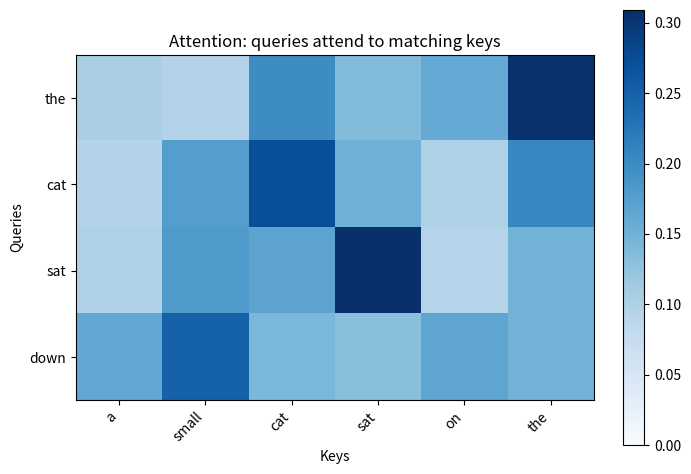
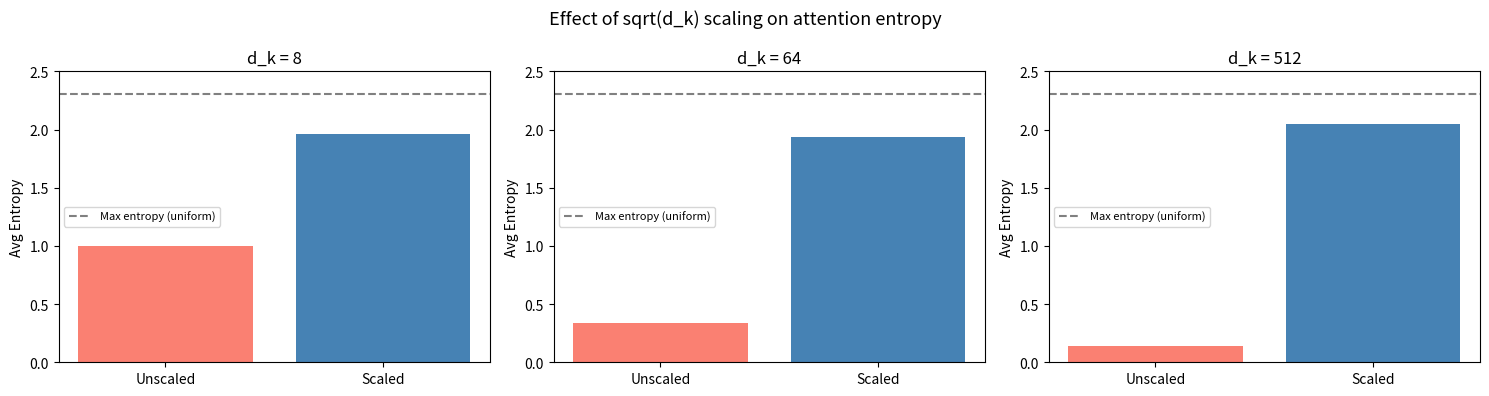
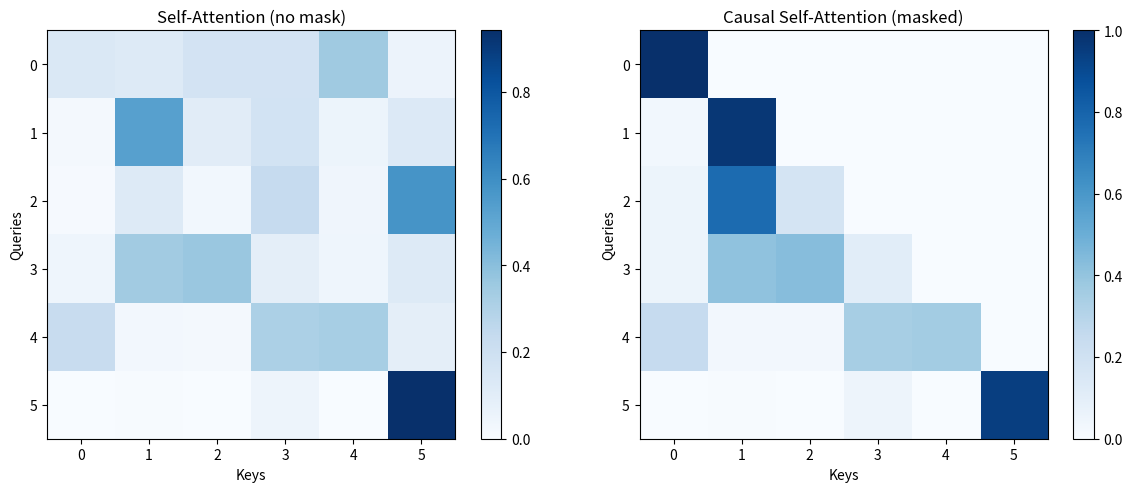
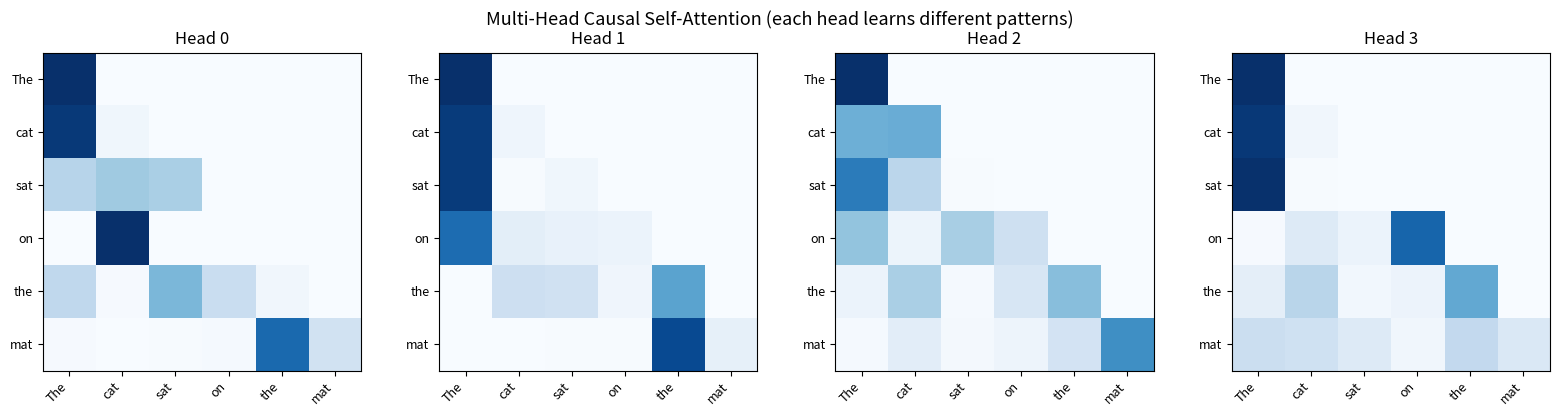
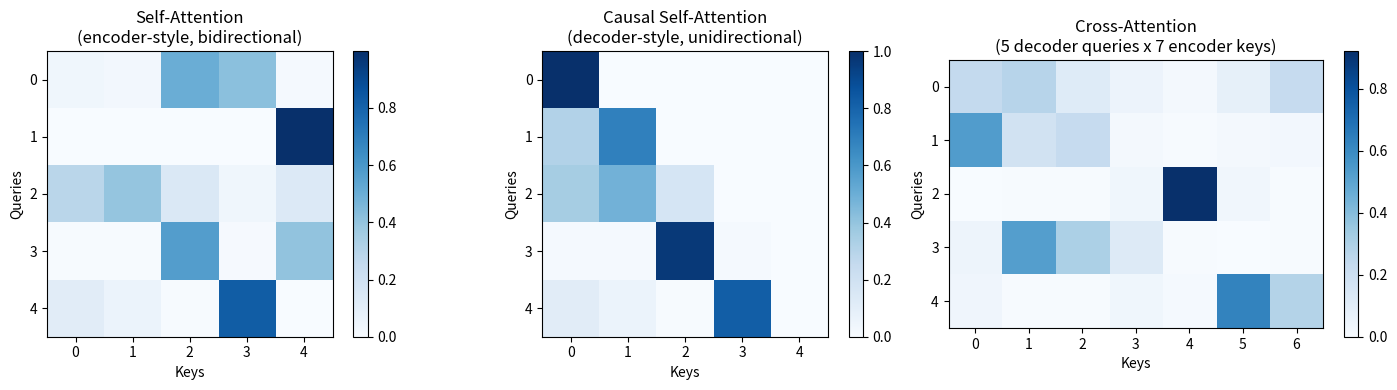

Source code (Python) for these figures, in order:
import numpy as np
import matplotlib.pyplot as plt
np.random.seed(42)
np.set_printoptions(precision=4, suppress=True)

def softmax(x, axis=-1):
    """Numerically stable softmax."""
    e = np.exp(x - x.max(axis=axis, keepdims=True))
    return e / e.sum(axis=axis, keepdims=True)

def scaled_dot_product_attention(Q, K, V, mask=None):
    """Scaled dot-product attention.
    
    Args:
        Q: (..., n, d_k) queries
        K: (..., m, d_k) keys
        V: (..., m, d_v) values
        mask: (..., n, m) additive mask. Use -inf to block positions.
    Returns:
        output: (..., n, d_v)
        weights: (..., n, m) attention weights
    """
    d_k = Q.shape[-1]
    
    # Compute attention scores
    scores = Q @ K.swapaxes(-2, -1) / np.sqrt(d_k)  # (..., n, m)
    
    # Apply mask (if any)
    if mask is not None:
        scores = scores + mask
    
    # Softmax over keys dimension
    weights = softmax(scores, axis=-1)  # (..., n, m)
    
    # Weighted sum of values
    output = weights @ V  # (..., n, d_v)
    
    return output, weights

# Demo
n, m, d_k, d_v = 4, 6, 8, 8
Q = np.random.randn(n, d_k)
K = np.random.randn(m, d_k)
V = np.random.randn(m, d_v)

output, weights = scaled_dot_product_attention(Q, K, V)
print(f"Q: {Q.shape}, K: {K.shape}, V: {V.shape}")
print(f"Output: {output.shape}, Weights: {weights.shape}")
print(f"Weights sum per query (should be 1): {weights.sum(axis=-1)}")

def plot_attention(weights, x_labels=None, y_labels=None, title='Attention Weights', ax=None):
    """Visualize attention weight matrix."""
    if ax is None:
        fig, ax = plt.subplots(figsize=(6, 5))
    im = ax.imshow(weights, cmap='Blues', vmin=0)
    ax.set_xlabel('Keys')
    ax.set_ylabel('Queries')
    ax.set_title(title)
    if x_labels is not None:
        ax.set_xticks(range(len(x_labels)))
        ax.set_xticklabels(x_labels, rotation=45, ha='right')
    if y_labels is not None:
        ax.set_yticks(range(len(y_labels)))
        ax.set_yticklabels(y_labels)
    plt.colorbar(im, ax=ax, fraction=0.046)
    return ax

# Attention with semantic meaning
query_words = ['the', 'cat', 'sat', 'down']
key_words = ['a', 'small', 'cat', 'sat', 'on', 'the']

# Create embeddings (random but make 'cat' and 'sat' similar in Q and K)
d = 16
Q_words = np.random.randn(4, d) * 0.5
K_words = np.random.randn(6, d) * 0.5
V_words = np.random.randn(6, d)

# Make Q[1] (cat) similar to K[2] (cat), and Q[2] (sat) similar to K[3] (sat)
K_words[2] = Q_words[1] + np.random.randn(d) * 0.1
K_words[3] = Q_words[2] + np.random.randn(d) * 0.1
# Make Q[0] (the) similar to K[5] (the)
K_words[5] = Q_words[0] + np.random.randn(d) * 0.1

_, attn_weights = scaled_dot_product_attention(Q_words, K_words, V_words)

fig, ax = plt.subplots(figsize=(7, 5))
plot_attention(attn_weights, x_labels=key_words, y_labels=query_words, 
              title='Attention: queries attend to matching keys', ax=ax)
plt.tight_layout()
plt.show()

fig, axes = plt.subplots(1, 3, figsize=(15, 4))

for i, d_k_test in enumerate([8, 64, 512]):
    Q_test = np.random.randn(10, d_k_test)
    K_test = np.random.randn(10, d_k_test)
    
    # Without scaling
    scores_raw = Q_test @ K_test.T
    weights_raw = softmax(scores_raw)
    
    # With scaling
    scores_scaled = scores_raw / np.sqrt(d_k_test)
    weights_scaled = softmax(scores_scaled)
    
    # Entropy as measure of peakiness (higher = more uniform)
    entropy_raw = -np.sum(weights_raw * np.log(weights_raw + 1e-12), axis=-1).mean()
    entropy_scaled = -np.sum(weights_scaled * np.log(weights_scaled + 1e-12), axis=-1).mean()
    
    axes[i].bar(['Unscaled', 'Scaled'], [entropy_raw, entropy_scaled], 
                color=['salmon', 'steelblue'])
    axes[i].set_title(f'd_k = {d_k_test}')
    axes[i].set_ylabel('Avg Entropy')
    axes[i].set_ylim(0, np.log(10) + 0.2)
    axes[i].axhline(y=np.log(10), color='gray', linestyle='--', label='Max entropy (uniform)')
    axes[i].legend(fontsize=8)

plt.suptitle('Effect of sqrt(d_k) scaling on attention entropy', fontsize=13)
plt.tight_layout()
plt.show()
print("Without scaling, large d_k causes near-zero entropy (one-hot attention).")
print("Scaling preserves a reasonable entropy, allowing meaningful gradients.")

class SelfAttention:
    """Single-head self-attention layer."""
    
    def __init__(self, d_model, d_k, d_v):
        scale = np.sqrt(2.0 / d_model)
        self.W_Q = np.random.randn(d_model, d_k) * scale
        self.W_K = np.random.randn(d_model, d_k) * scale
        self.W_V = np.random.randn(d_model, d_v) * scale
        self.d_k = d_k
    
    def forward(self, X, mask=None):
        """Self-attention forward.
        Args:
            X: (batch, seq_len, d_model)
            mask: optional (batch, seq_len, seq_len)
        Returns:
            output: (batch, seq_len, d_v)
            weights: (batch, seq_len, seq_len)
        """
        self.X = X
        self.Q = X @ self.W_Q  # (batch, n, d_k)
        self.K = X @ self.W_K  # (batch, n, d_k)
        self.V = X @ self.W_V  # (batch, n, d_v)
        
        output, weights = scaled_dot_product_attention(self.Q, self.K, self.V, mask)
        self.weights = weights
        return output, weights
    
    def backward(self, dout):
        """Self-attention backward.
        Args:
            dout: (batch, n, d_v)
        Returns:
            dX: (batch, n, d_model)
            dW_Q, dW_K, dW_V
        """
        # dout -> d(weights @ V)
        # d_weights = dout @ V^T, dV = weights^T @ dout
        dV = self.weights.swapaxes(-2, -1) @ dout  # (batch, n, d_v)
        d_weights = dout @ self.V.swapaxes(-2, -1)  # (batch, n, n)
        
        # Softmax backward: d_scores = weights * (d_weights - sum(d_weights * weights, axis=-1, keepdims=True))
        sum_dw = (d_weights * self.weights).sum(axis=-1, keepdims=True)
        d_scores = self.weights * (d_weights - sum_dw) / np.sqrt(self.d_k)
        
        # d_scores = dQ @ K^T / sqrt(d_k) -> dQ, dK
        dQ = d_scores @ self.K   # (batch, n, d_k)
        dK = d_scores.swapaxes(-2, -1) @ self.Q  # (batch, n, d_k)
        
        # Through projections
        # Q = X @ W_Q -> dX_Q = dQ @ W_Q^T, dW_Q = X^T @ dQ
        dX = dQ @ self.W_Q.T + dK @ self.W_K.T + dV @ self.W_V.T
        
        # Sum over batch for parameter gradients
        dW_Q = np.sum(self.X.swapaxes(-2, -1) @ dQ, axis=0)
        dW_K = np.sum(self.X.swapaxes(-2, -1) @ dK, axis=0)
        dW_V = np.sum(self.X.swapaxes(-2, -1) @ dV, axis=0)
        
        return dX, dW_Q, dW_K, dW_V

# Test self-attention
batch, seq_len, d_model = 2, 5, 16
d_k = d_v = 8
X_test = np.random.randn(batch, seq_len, d_model)

sa = SelfAttention(d_model, d_k, d_v)
out, weights = sa.forward(X_test)
print(f"Input: {X_test.shape}")
print(f"Output: {out.shape}")
print(f"Weights: {weights.shape}")
print(f"Attention weights (batch 0):\n{weights[0]}")

class CrossAttention:
    """Cross-attention: queries from one source, keys/values from another."""
    
    def __init__(self, d_model, d_k, d_v):
        scale = np.sqrt(2.0 / d_model)
        self.W_Q = np.random.randn(d_model, d_k) * scale
        self.W_K = np.random.randn(d_model, d_k) * scale
        self.W_V = np.random.randn(d_model, d_v) * scale
    
    def forward(self, X_query, X_kv, mask=None):
        """Cross-attention forward.
        Args:
            X_query: (batch, n, d_model) — decoder states
            X_kv:    (batch, m, d_model) — encoder states
        Returns:
            output: (batch, n, d_v)
            weights: (batch, n, m)
        """
        Q = X_query @ self.W_Q  # (batch, n, d_k)
        K = X_kv @ self.W_K     # (batch, m, d_k)
        V = X_kv @ self.W_V     # (batch, m, d_v)
        return scaled_dot_product_attention(Q, K, V, mask)

# Demo: encoder has 8 tokens, decoder has 4 tokens
X_enc = np.random.randn(1, 8, 16)
X_dec = np.random.randn(1, 4, 16)

ca = CrossAttention(d_model=16, d_k=8, d_v=8)
out_cross, weights_cross = ca.forward(X_dec, X_enc)
print(f"Decoder queries: {X_dec.shape}")
print(f"Encoder keys/values: {X_enc.shape}")
print(f"Cross-attention output: {out_cross.shape}")
print(f"Cross-attention weights: {weights_cross.shape} (4 decoder queries x 8 encoder keys)")

def causal_mask(seq_len):
    """Create causal attention mask.
    Returns (seq_len, seq_len) with 0 on valid positions and -inf on future positions.
    """
    mask = np.triu(np.ones((seq_len, seq_len)) * (-1e9), k=1)
    return mask

# Demo
seq_len = 6
mask = causal_mask(seq_len)
print("Causal mask (0 = attend, -inf = block):")
print(np.where(mask < -1, '-inf', '  0 '))

# Self-attention with causal mask
X_causal = np.random.randn(1, seq_len, 16)
sa_causal = SelfAttention(d_model=16, d_k=8, d_v=8)

out_causal, weights_causal = sa_causal.forward(X_causal, mask=mask)

fig, axes = plt.subplots(1, 2, figsize=(12, 5))

# Normal self-attention
out_normal, weights_normal = sa_causal.forward(X_causal, mask=None)
plot_attention(weights_normal[0], title='Self-Attention (no mask)', ax=axes[0])

# Causal self-attention
plot_attention(weights_causal[0], title='Causal Self-Attention (masked)', ax=axes[1])

plt.tight_layout()
plt.show()
print("Notice: in causal attention, each position only attends to itself and earlier positions.")
print("Upper triangle is zero (future tokens blocked).")

class MultiHeadAttention:
    """Multi-head attention."""
    
    def __init__(self, d_model, n_heads):
        assert d_model % n_heads == 0
        self.d_model = d_model
        self.n_heads = n_heads
        self.d_k = d_model // n_heads
        
        scale = np.sqrt(2.0 / d_model)
        # Combined projections for all heads
        self.W_Q = np.random.randn(d_model, d_model) * scale
        self.W_K = np.random.randn(d_model, d_model) * scale
        self.W_V = np.random.randn(d_model, d_model) * scale
        self.W_O = np.random.randn(d_model, d_model) * scale
    
    def _split_heads(self, X):
        """(batch, seq, d_model) -> (batch, n_heads, seq, d_k)"""
        batch, seq_len, _ = X.shape
        X = X.reshape(batch, seq_len, self.n_heads, self.d_k)
        return X.transpose(0, 2, 1, 3)
    
    def _merge_heads(self, X):
        """(batch, n_heads, seq, d_k) -> (batch, seq, d_model)"""
        batch, _, seq_len, _ = X.shape
        X = X.transpose(0, 2, 1, 3)  # (batch, seq, n_heads, d_k)
        return X.reshape(batch, seq_len, self.d_model)
    
    def forward(self, X_q, X_kv=None, mask=None):
        """Multi-head attention forward.
        
        Args:
            X_q: (batch, n, d_model) — queries
            X_kv: (batch, m, d_model) — keys/values. If None, self-attention.
            mask: optional (n, m) or (batch, n, m)
        Returns:
            output: (batch, n, d_model)
            weights: (batch, n_heads, n, m)
        """
        if X_kv is None:
            X_kv = X_q  # self-attention
        
        # Project
        Q = X_q @ self.W_Q    # (batch, n, d_model)
        K = X_kv @ self.W_K   # (batch, m, d_model)
        V = X_kv @ self.W_V   # (batch, m, d_model)
        
        # Split into heads
        Q = self._split_heads(Q)  # (batch, n_heads, n, d_k)
        K = self._split_heads(K)  # (batch, n_heads, m, d_k)
        V = self._split_heads(V)  # (batch, n_heads, m, d_k)
        
        # Attention per head
        attn_out, weights = scaled_dot_product_attention(Q, K, V, mask)
        # attn_out: (batch, n_heads, n, d_k)
        
        # Merge heads and project
        concat = self._merge_heads(attn_out)  # (batch, n, d_model)
        output = concat @ self.W_O             # (batch, n, d_model)
        
        self.weights = weights
        return output, weights

# Test MHA
d_model = 32
n_heads = 4
batch, seq_len = 2, 6

mha = MultiHeadAttention(d_model, n_heads)
X_mha = np.random.randn(batch, seq_len, d_model)

out_mha, weights_mha = mha.forward(X_mha, mask=causal_mask(seq_len))
print(f"Input: {X_mha.shape}")
print(f"Output: {out_mha.shape}")
print(f"Weights: {weights_mha.shape} (batch, heads, queries, keys)")

# Visualize each head's attention pattern
tokens = ['The', 'cat', 'sat', 'on', 'the', 'mat']
X_vis = np.random.randn(1, 6, d_model)
_, weights_vis = mha.forward(X_vis, mask=causal_mask(6))

fig, axes = plt.subplots(1, n_heads, figsize=(4 * n_heads, 4))
for h in range(n_heads):
    im = axes[h].imshow(weights_vis[0, h], cmap='Blues', vmin=0, vmax=1)
    axes[h].set_xticks(range(6))
    axes[h].set_xticklabels(tokens, rotation=45, ha='right', fontsize=9)
    axes[h].set_yticks(range(6))
    axes[h].set_yticklabels(tokens, fontsize=9)
    axes[h].set_title(f'Head {h}')

plt.suptitle('Multi-Head Causal Self-Attention (each head learns different patterns)', fontsize=13)
plt.tight_layout()
plt.show()

# All three attention types in one view
d_model_demo = 16
n_seq = 5
m_seq = 7

X_self = np.random.randn(1, n_seq, d_model_demo)
X_enc_demo = np.random.randn(1, m_seq, d_model_demo)
X_dec_demo = np.random.randn(1, n_seq, d_model_demo)

# Self-attention (no mask)
sa_demo = SelfAttention(d_model_demo, 8, 8)
_, w_self = sa_demo.forward(X_self)

# Self-attention (causal)
_, w_causal_demo = sa_demo.forward(X_self, mask=causal_mask(n_seq))

# Cross-attention
ca_demo = CrossAttention(d_model_demo, 8, 8)
_, w_cross_demo = ca_demo.forward(X_dec_demo, X_enc_demo)

fig, axes = plt.subplots(1, 3, figsize=(15, 4))

plot_attention(w_self[0], title='Self-Attention\n(encoder-style, bidirectional)', ax=axes[0])
plot_attention(w_causal_demo[0], title='Causal Self-Attention\n(decoder-style, unidirectional)', ax=axes[1])
plot_attention(w_cross_demo[0], title=f'Cross-Attention\n({n_seq} decoder queries x {m_seq} encoder keys)', ax=axes[2])

plt.tight_layout()
plt.show()

# Gradient check for SelfAttention
sa_check = SelfAttention(d_model=8, d_k=4, d_v=4)
X_check = np.random.randn(1, 3, 8)

out_check, _ = sa_check.forward(X_check)
dout_check = np.random.randn(*out_check.shape)

dX_anal, dW_Q_anal, dW_K_anal, dW_V_anal = sa_check.backward(dout_check)

# Numerical gradient for dX
eps = 1e-5
dX_num = np.zeros_like(X_check)
for i in range(X_check.shape[1]):
    for j in range(X_check.shape[2]):
        X_plus = X_check.copy(); X_plus[0, i, j] += eps
        X_minus = X_check.copy(); X_minus[0, i, j] -= eps
        out_plus, _ = sa_check.forward(X_plus)
        out_minus, _ = sa_check.forward(X_minus)
        dX_num[0, i, j] = np.sum((out_plus - out_minus) * dout_check) / (2 * eps)

print("Self-Attention Gradient Check (dX):")
print(f"  Analytical (first row): {dX_anal[0, 0, :4]}")
print(f"  Numerical  (first row): {dX_num[0, 0, :4]}")
rel_err = np.abs(dX_anal - dX_num) / (np.abs(dX_num) + 1e-8)
print(f"  Max relative error: {rel_err.max():.2e}")
